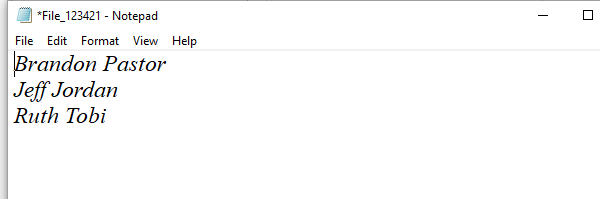
Workflow: Debugging Selectors

Step 1: Attach Window- Notepad on the element in window 'File_* - Notepad' (notepad.exe)

Step 2: click on the menu item (no picture)

Step 3: click on 'menu item - Replace' (notepad.exe) (no picture)

Step 4: type a value into 'Find What' in window 'Replace' (notepad.exe) (no picture)

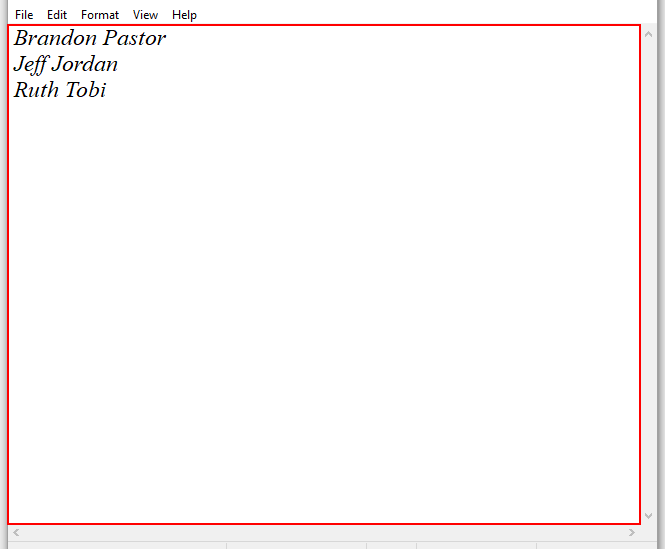
Step 5: type a value into the editable text 'Text Editor'

Step 6: type a value into 'Replace With' in window 'Replace' (notepad.exe) (no picture)

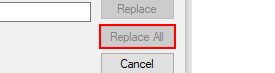
Step 7: click on 'Replace All' in window 'Replace' (notepad.exe)

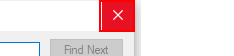
Step 8: click on the push button 'Close' in window 'Replace' (notepad.exe)